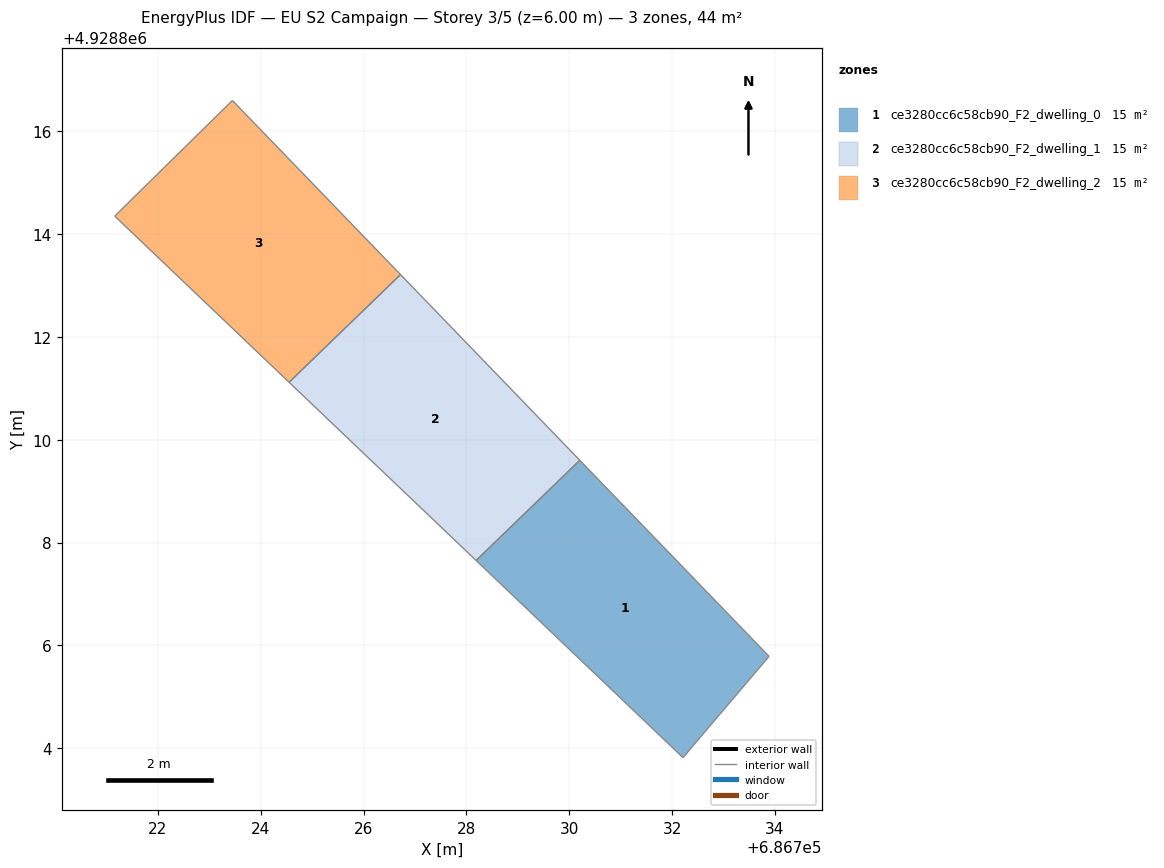
=== STOREY PLAN SPEC (per zone: floor XY polygon, exterior-wall plan segments, windows/doors) ===
zone 1: ce3280cc6c58cb90_F2_dwelling_0  (14.6 m²)
  floor: (686730.20, 4928809.60) (686733.89, 4928805.79) (686732.21, 4928803.82) (686728.19, 4928807.65)
  interior walls: 4
zone 2: ce3280cc6c58cb90_F2_dwelling_1  (14.6 m²)
  floor: (686726.72, 4928813.21) (686730.20, 4928809.60) (686728.19, 4928807.65) (686724.55, 4928811.12)
  interior walls: 4
zone 3: ce3280cc6c58cb90_F2_dwelling_2  (14.6 m²)
  floor: (686723.45, 4928816.60) (686726.72, 4928813.21) (686724.55, 4928811.12) (686721.16, 4928814.35)
  interior walls: 4

=== DERIVED (storey summary) ===
Building: EU S2 Campaign
Storey: 3 of 5  (floor level z = 6.00 m)
Storey gross floor area: 43.8 m²
Zones on this storey: 3
  - ce3280cc6c58cb90_F2_dwelling_0: floor 14.6 m²
  - ce3280cc6c58cb90_F2_dwelling_1: floor 14.6 m²
  - ce3280cc6c58cb90_F2_dwelling_2: floor 14.6 m²
Zone adjacency (shared interzone walls):
  - ce3280cc6c58cb90_F2_dwelling_0 ↔ ce3280cc6c58cb90_F2_dwelling_1
  - ce3280cc6c58cb90_F2_dwelling_1 ↔ ce3280cc6c58cb90_F2_dwelling_2